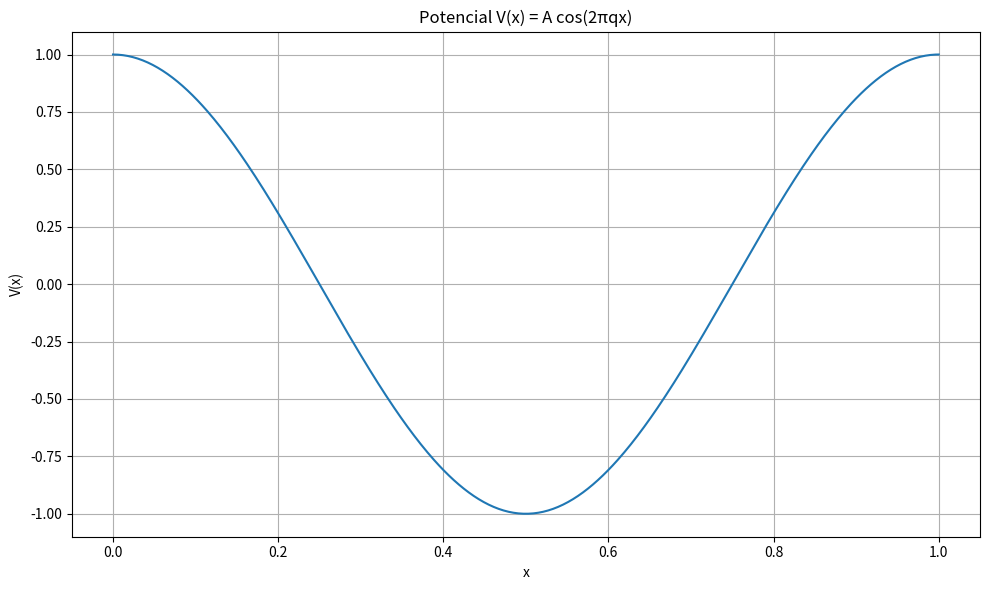
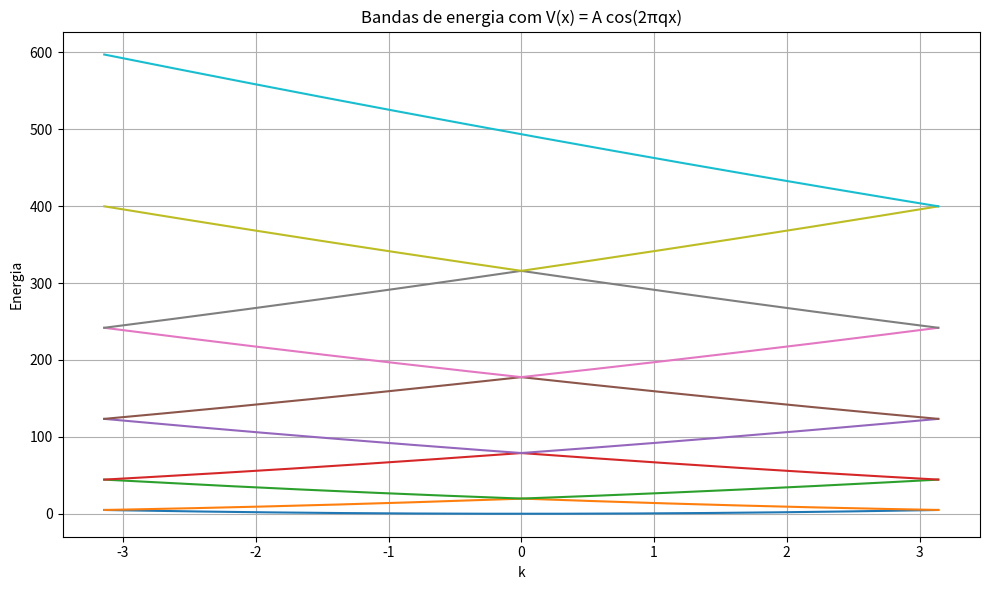

Python code for these plots, in order:
import numpy as np
import matplotlib.pyplot as plt
from scipy.integrate import quad

# Parâmetros iniciais
N = 9  # número de ondas planas (número de Gs)
G_vals = np.arange(-N//2, N//2 + 1) * 2 * np.pi  # vetores de rede recíproca
k_vals = np.linspace(-np.pi, np.pi, 300)  # 1ª zona de Brillouin
q = 1  # frequência do cosseno
A = 1  # amplitude do potencial

# Potencial periódico V(x) = A cos(2π q x)
def V_cos(x, A=1, q=1):
    return A * np.cos(2 * np.pi * q * x)

# Matriz de potencial Vmn via transformada de Fourier discreta
def compute_Vmn(V_func, G_vals):
    N_G = len(G_vals)
    Vmn = np.zeros((N_G, N_G), dtype=complex)

    for m in range(N_G):
        for n in range(N_G):
            integrand = lambda x: V_func(x) * np.exp(-1j * 2 * np.pi * (G_vals[m] - G_vals[n]) * x)
            Vmn[m, n], _ = quad(integrand, 0, 1)  # integração no intervalo [0, 1]
    return Vmn

# Construir matriz Hamiltoniana H(k) = T + V
def build_Hk(k, G_vals, Vmn):
    N_G = len(G_vals)
    T = np.diag(0.5 * (k + G_vals)**2)  # energia cinética
    return T + Vmn

# Calcular bandas
def compute_bands(k_vals, G_vals, Vmn):
    bands = []
    for k in k_vals:
        Hk = build_Hk(k, G_vals, Vmn)
        eigvals = np.linalg.eigvalsh(Hk)
        bands.append(eigvals)
    return np.array(bands)

# Calcular matriz Vmn
Vmn_cos = compute_Vmn(V_cos, G_vals)
Vmn_cos_real = np.real_if_close(Vmn_cos)

# Calcular bandas
bands_cos = compute_bands(k_vals, G_vals, Vmn_cos_real)

# Plotar o gráfico do potencial
x_plot = np.linspace(0, 1, 500)
plt.figure(figsize=(10, 6))
plt.plot(x_plot, V_cos(x_plot, A, q))
plt.title('Potencial V(x) = A cos(2πqx)')
plt.xlabel('x')
plt.ylabel('V(x)')
plt.grid(True)
plt.tight_layout()
#plt.savefig('exercicio2-1.png')
plt.show()

# Plotar o gráfico das bandas
plt.figure(figsize=(10, 6))
for i in range(len(G_vals)):
    plt.plot(k_vals, bands_cos[:, i], label=f'Banda {i+1}')
plt.title('Bandas de energia com V(x) = A cos(2πqx)')
plt.xlabel('k')
plt.ylabel('Energia')
plt.grid(True)
plt.tight_layout()
#plt.savefig('exercicio2-2.png')
plt.show()
